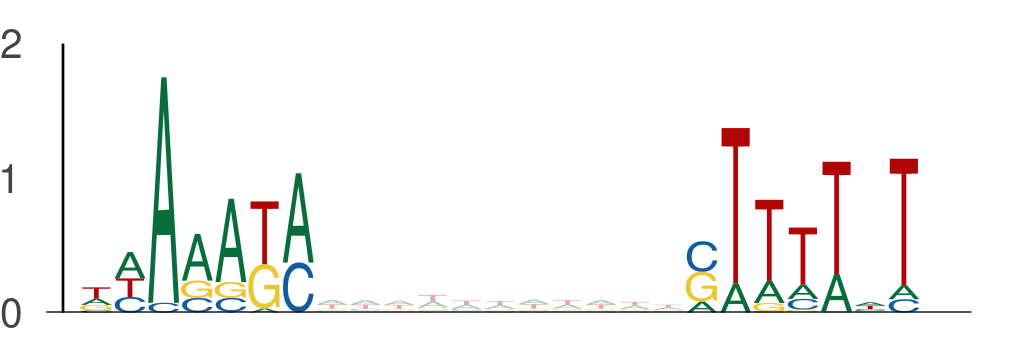

The table this chart was drawn from, first rows:
seq_index, start_position, end_position, is_reversed_complement
1089, 56, 63, 0
1089, 74, 81, 0
3854, 52, 59, 0
3854, 70, 77, 0
9522, 70, 77, 0
9522, 88, 95, 0
4737, 2, 9, 0
4737, 20, 27, 0
6802, 76, 83, 0
6802, 94, 101, 0
731, 61, 68, 0
731, 79, 86, 0
8917, 27, 34, 0
8917, 45, 52, 0
9557, 48, 55, 0
9557, 66, 73, 0
9317, 17, 24, 0
9317, 35, 42, 0
157, 104, 111, 0
157, 122, 129, 0
1146, 115, 122, 0
1146, 133, 140, 0
13050, 17, 24, 0
13050, 35, 42, 0
6542, 121, 128, 0
6542, 139, 146, 0
6234, 121, 128, 0
6234, 139, 146, 0
649, 87, 94, 0
649, 105, 112, 0
8519, 130, 137, 0
8519, 148, 155, 0
5810, 84, 91, 0
5810, 102, 109, 0
5810, 117, 124, 0
5810, 135, 142, 0
7753, 64, 71, 0
7753, 82, 89, 0
5725, 72, 79, 0
5725, 90, 97, 0
7486, 7, 14, 0
7486, 25, 32, 0
6556, 112, 119, 0
6556, 130, 137, 0
5559, 2, 9, 0
5559, 20, 27, 0
2463, 113, 120, 0
2463, 131, 138, 0
5571, 38, 45, 0
5571, 56, 63, 0
11408, 45, 52, 0
11408, 63, 70, 0
1580, 1, 8, 0
1580, 19, 26, 0
449, 100, 107, 0
449, 118, 125, 0
4525, 66, 73, 0
4525, 84, 91, 0
7540, 97, 104, 0
7540, 115, 122, 0
... 2,276 more rows
